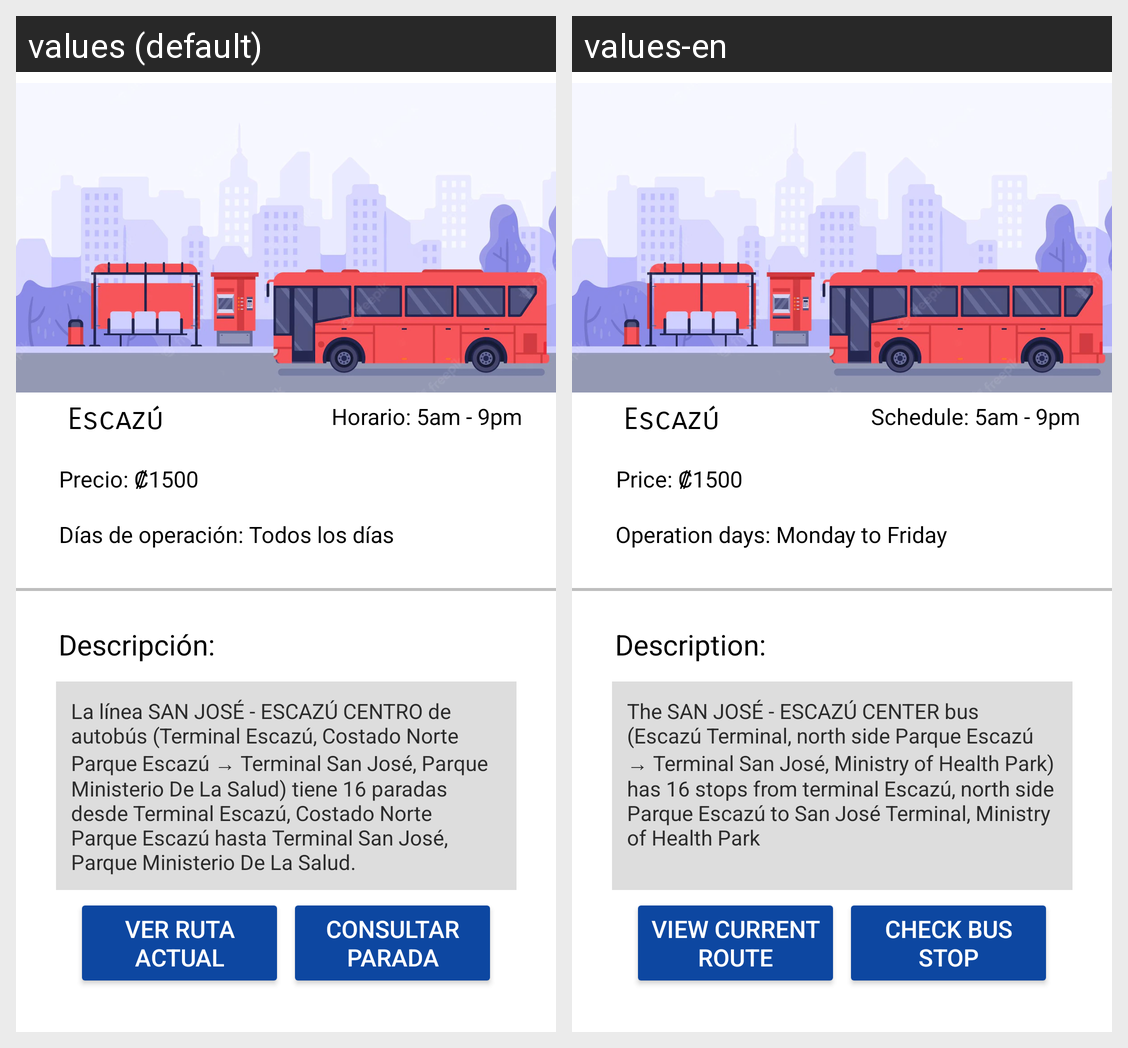

Locale-by-locale string values for the Android screen shown in this grid:
Android screen res/layout/activity_parada_escazu.xml rendered under 2 locales, left to right: values (default), values-en. Device: Nexus 5 (rendered at 1080×1920; each locale shown at half size, 540×960, under a caption strip naming it); theme Theme.Proyecto_Movil.
Strings drawn on this screen, with the default value and each locale's value (text and hints the layout hard-codes, and strings that could not be matched under every locale, appear in the picture but are not listed):

busescazu_msg_hora
  values: Horario: 5am - 9pm
  values-en: Schedule: 5am - 9pm

busescazu_msg_titulo
  values: Escazú
  values-en: Escazú

busescazu_precio
  values: Precio: ₡1500
  values-en: Price: ₡1500

busescazu_dias_operacion
  values: Días de operación: Todos los días
  values-en: Operation days: Monday to Friday

busescazu_descripcion_info
  values: La línea SAN JOSÉ - ESCAZÚ CENTRO de autobús (Terminal Escazú, Costado Norte Parque Escazú → Terminal San José, Parque Ministerio De La Salud) tiene 16 paradas desde Terminal Escazú, Costado Norte Parque Escazú hasta Terminal San José, Parque Ministerio De La Salud.
  values-en: The SAN JOSÉ - ESCAZÚ CENTER bus (Escazú Terminal, north side Parque Escazú → Terminal San José, Ministry of Health Park) has 16 stops from terminal Escazú, north side Parque Escazú to San José Terminal, Ministry of Health Park

busescazu_descripcion
  values: Descripción:
  values-en: Description:

bus_bt_ruta
  values: Ver Ruta Actual
  values-en: View Current Route

bus_bt_parada
  values: Consultar Parada
  values-en: Check bus stop
